Run: headless pygame with SDL's dummy video driver; simulated clock (each Clock.tick advances the game by its frame time, no real sleeping); random seed 0; keys injected as events and as key.get_pressed() state; no mouse input.
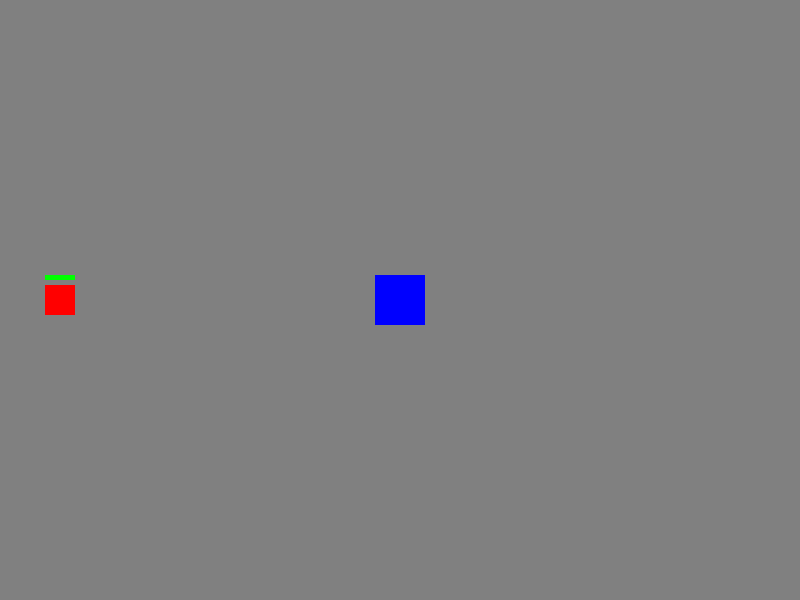
Frame 1 of 4 · flips 1–60 · no input
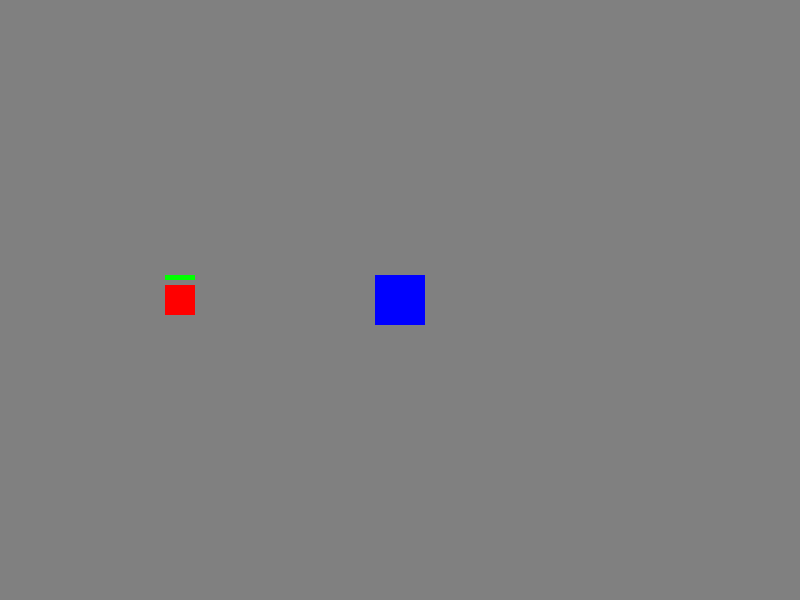
Frame 2 of 4 · flips 61–180 · tapped SPACE, RETURN · held RIGHT (→), D
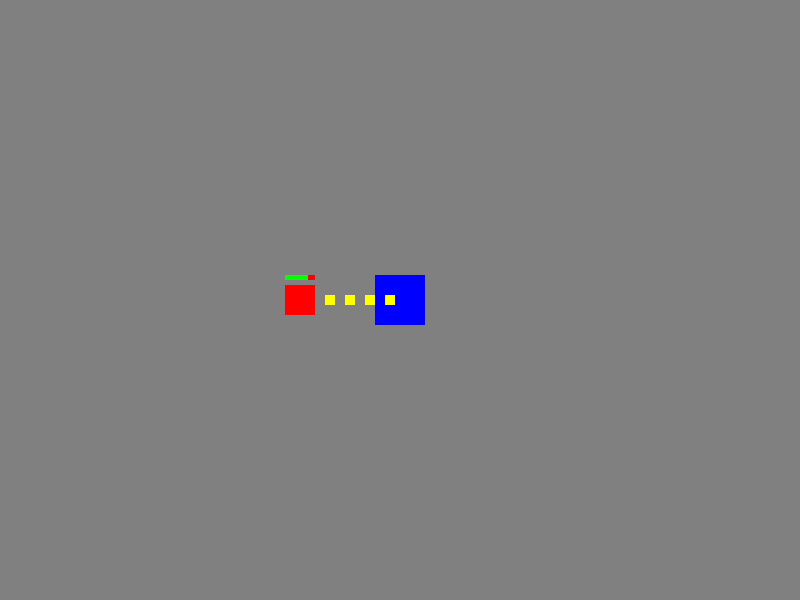
Frame 3 of 4 · flips 181–300 · held DOWN (↓), S
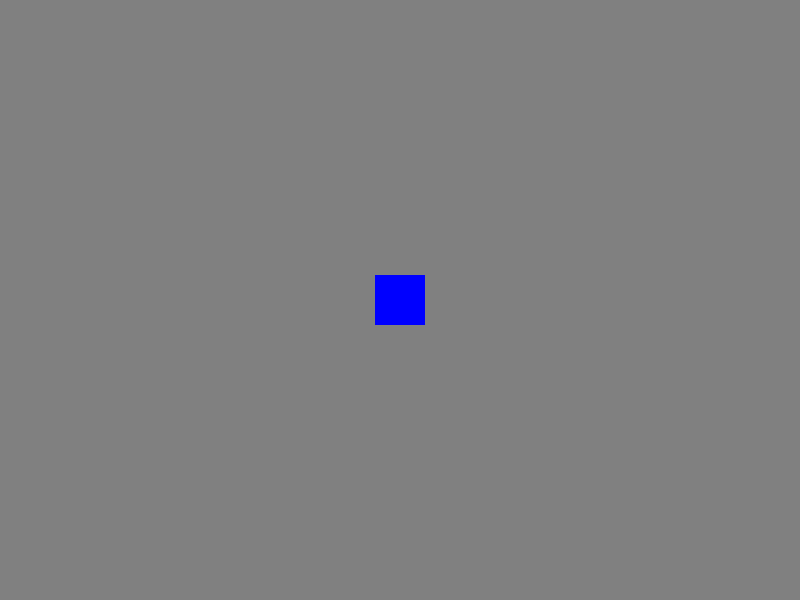
Frame 4 of 4 · flips 301–420 · held LEFT (←), A, UP (↑), W

The pygame program that drew these frames:

import pygame

pygame.init()

screen = pygame.display.set_mode((800, 600))
pygame.display.set_caption("Tower Defense Game")

WHITE = (255, 255, 255)
BLACK = (0, 0, 0)
GREEN = (0, 255, 0)
RED = (255, 0, 0)
BLUE = (0, 0, 255)
GRAY = (128, 128, 128)
YELLOW = (255, 255, 0)


class Tower(pygame.sprite.Sprite):
    def __init__(self, x, y):
        super().__init__()
        self.image = pygame.Surface((50, 50))
        self.image.fill(BLUE)
        self.rect = self.image.get_rect()
        self.rect.center = (x, y)
        self.range = 150
        self.fire_rate = 60
        self.last_shot = pygame.time.get_ticks()


    def attack(self, enemies, projectiles):
        now = pygame.time.get_ticks()
        if now - self.last_shot >= self.fire_rate:
            for enemy in enemies:
                distance = pygame.math.Vector2(self.rect.center).distance_to(enemy.rect.center)
                if distance <= self.range:
                    projectile = Projectile(self.rect.center, enemy)
                    projectiles.add(projectile)
                    self.last_shot = now
                    break


class Enemy(pygame.sprite.Sprite):
    def __init__(self, x, y):
        super().__init__()
        self.image = pygame.Surface((30, 30))
        self.image.fill(RED)
        self.rect = self.image.get_rect()
        self.rect.center = (x, y)
        self.speed = 0.55
        self.max_health = 40  # 최대 체력
        self.health = self.max_health  # 현재 체력

    def update(self):
        self.rect.x += self.speed

    def take_damage(self, damage):
        self.health -= damage
        if self.health <= 0:
            self.kill()

    #체력바
    def draw_health_bar(self, surface):
        if self.health > 0:
            health_ratio = self.health / self.max_health
            pygame.draw.rect(surface, RED, (self.rect.x, self.rect.y - 10, 30, 5))
            pygame.draw.rect(surface, GREEN, (self.rect.x, self.rect.y - 10, 30 * health_ratio, 5))


class Projectile(pygame.sprite.Sprite):
    def __init__(self, pos, target):
        super().__init__()
        self.image = pygame.Surface((10, 10))
        self.image.fill(YELLOW)
        self.rect = self.image.get_rect()
        self.rect.center = pos
        self.target = target
        self.speed = 5
        self.damage = 1

    def update(self):
        if self.target.alive():
            direction = pygame.math.Vector2(self.target.rect.center) - pygame.math.Vector2(self.rect.center)
            if direction.length() > self.speed:
                direction = direction.normalize() * self.speed
            self.rect.move_ip(direction)
            if self.rect.colliderect(self.target.rect):
                self.target.take_damage(self.damage)
                self.kill()
        else:
            self.kill()


towers = pygame.sprite.Group()
enemies = pygame.sprite.Group()
enemy = Enemy(0, 300)
enemies.add(enemy)
projectiles = pygame.sprite.Group()

def place_tower(x, y):
    tower = Tower(x, y)
    towers.add(tower)

place_tower(400, 300)

clock = pygame.time.Clock()

running = True
while running:
    for event in pygame.event.get():
        if event.type == pygame.QUIT:
            running = False
        
        
    enemies.update()
    projectiles.update()

    for tower in towers:
        tower.attack(enemies, projectiles)

    screen.fill(GRAY) 
    towers.draw(screen)
    enemies.draw(screen)
    projectiles.draw(screen)

    for enemy in enemies:
        enemy.draw_health_bar(screen)  # 체력바 그리기


    pygame.display.flip()
    clock.tick(60)

pygame.quit()
